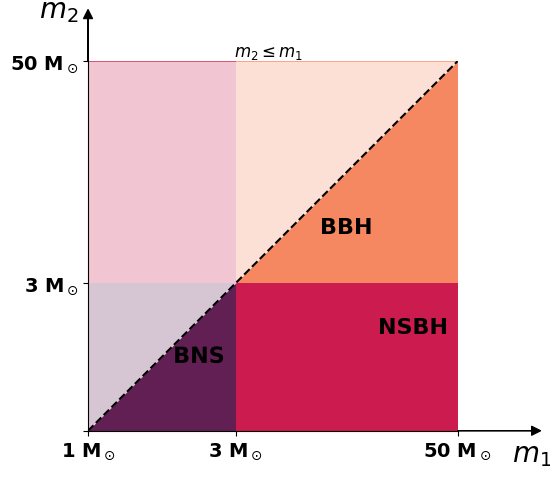

This chart was generated by the following Python code:
from matplotlib import pyplot as plt
from matplotlib import patheffects
from matplotlib.patches import Rectangle
from matplotlib.ticker import FormatStrFormatter
import seaborn

def get_center(bbox):
    return 0.6 * (bbox.x0 + bbox.x1), 0.6 * (bbox.y0 + bbox.y1)

min_mass = 1
ns_max_mass = 3
bh_min_mass = 3
max_mass = 6
ax = plt.axes(aspect='equal')
ax.set_xlim(min_mass, max_mass)
ax.set_ylim(min_mass, max_mass)
ax.spines['top'].set_visible(False)
ax.spines['right'].set_visible(False)

ticks = [min_mass, ns_max_mass, max_mass]
ax.set_xticks(ticks)
ax.set_yticks(ticks)

ticklabels = [r'{} M$_\odot$'.format(tick) for tick in ticks]

ticklabels[2] = r'{} M$_\odot$'.format(50)

#xticklabels[1] =''
ax.set_xticklabels(ticklabels, fontsize=14, fontname="Times New Roman",fontweight="bold")

ticklabels[0] = ''



ax.set_yticklabels(ticklabels, fontsize=14, fontname="Times New Roman",fontweight="bold")

ax.set_xlabel(r'$m_1$', fontsize=20, fontname="Times New Roman",fontweight="bold")
ax.set_ylabel(r'$m_2$', rotation=0, ha='right', fontsize=20, fontname="Times New Roman",fontweight="bold")
ax.xaxis.set_label_coords(1.2, -0.025)
ax.yaxis.set_label_coords(-0.025, 1.1)

bns_color, nsbh_color, bbh_color = seaborn.color_palette(
    'rocket', 3)

p = ax.add_patch(Rectangle((min_mass, min_mass),
                           ns_max_mass - min_mass, ns_max_mass - min_mass,
                           color=bns_color, linewidth=0))
ax.text(0.25 * min_mass + 0.75 * ns_max_mass, 0.5 * min_mass + 0.5 * ns_max_mass,
        'BNS', ha='center', va='center', fontsize=16, fontname="Times New Roman",fontweight="bold", 
        path_effects=[patheffects.Stroke(linewidth=2, foreground=bns_color),
                      patheffects.Normal()])

p = ax.add_patch(Rectangle((bh_min_mass, bh_min_mass),
                           max_mass - bh_min_mass, max_mass - bh_min_mass,
                           color=bbh_color, linewidth=0))
ax.text(0.5 * (bh_min_mass + max_mass), 0.75 * bh_min_mass + 0.25 * max_mass,
        'BBH', ha='center', va='center', fontsize=16, fontname="Times New Roman",fontweight="bold")

p = ax.add_patch(Rectangle((min_mass, bh_min_mass),
                           ns_max_mass - min_mass, max_mass - bh_min_mass,
                           color=nsbh_color, linewidth=0))

p = ax.add_patch(Rectangle((bh_min_mass, min_mass),
                           max_mass - bh_min_mass, ns_max_mass - min_mass,
                           color=nsbh_color, linewidth=0))
ax.text(*get_center(p.get_bbox()), 'NSBH', ha='center', va='center', fontsize=16, fontname="Times New Roman",fontweight="bold")

ax.fill_between([min_mass, max_mass],
                [min_mass, max_mass],
                [max_mass, max_mass],
                color='white', linewidth=0, alpha=0.75, zorder=1.5)
ax.plot([min_mass, max_mass], [min_mass, max_mass], '--k')

#ax.annotate('',
#            xy=(0.975, 1.025), xycoords='axes fraction',
#            xytext=(1.025, 0.975), textcoords='axes fraction',
#            ha='center', va='center',
#            arrowprops=dict(
#                arrowstyle='->', shrinkA=0, shrinkB=0,
#                connectionstyle='angle,angleA=90,angleB=180,rad=7'))

ax.text(0.6, 1.025, '$m_2 \leq m_1$  ',   ha='right', va='center', transform=ax.transAxes, fontsize='large', fontname="Times New Roman")

for args in [[1, 0, 0.20, 0], [0, 1, 0, 0.115]]:
    ax.arrow(*args,
             transform=ax.transAxes, clip_on=False,
             head_width=0.025, head_length=0.025, width=0,
             linewidth=ax.spines['bottom'].get_linewidth(),
             edgecolor=ax.spines['bottom'].get_edgecolor(),
             facecolor=ax.spines['bottom'].get_edgecolor())
    
plt.show()